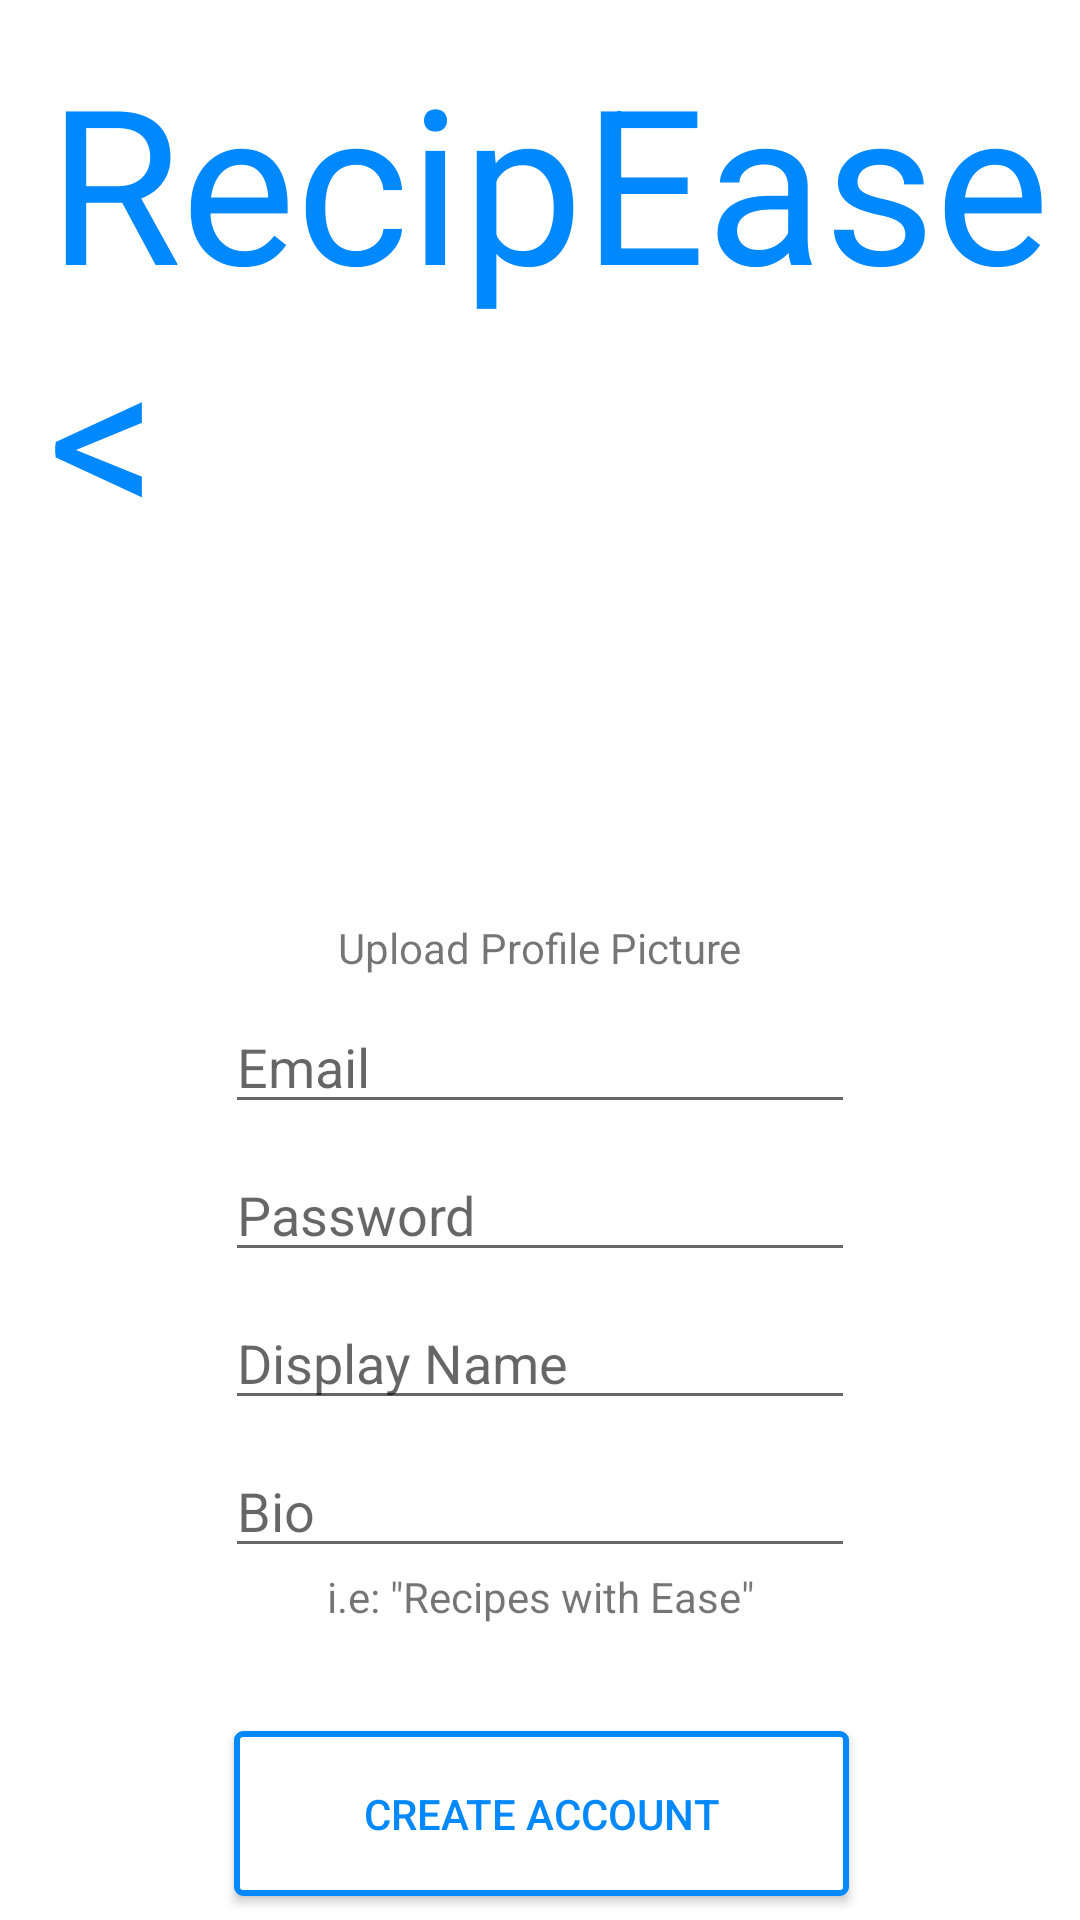

Android layout source for this screen:
<!-- AndroidManifest.xml: application theme AppTheme -->
<!-- res/layout/content_register.xml -->
<?xml version="1.0" encoding="utf-8"?>
<android.support.constraint.ConstraintLayout xmlns:android="http://schemas.android.com/apk/res/android"
    xmlns:app="http://schemas.android.com/apk/res-auto"
    xmlns:tools="http://schemas.android.com/tools"
    android:layout_width="match_parent"
    android:layout_height="match_parent"
    android:background="#fff"
    app:layout_behavior="@string/appbar_scrolling_view_behavior"
    tools:context="com.recipease.project.RegisterActivity"
    tools:layout_editor_absoluteY="81dp"
    tools:showIn="@layout/activity_register">


    <TextView
        android:id="@+id/logoText"
        android:layout_width="wrap_content"
        android:layout_height="wrap_content"
        android:layout_marginStart="16dp"
        android:layout_marginTop="12dp"
        android:text="@string/textLogo"
        android:textColor="@color/colorAccent"
        android:textSize="72sp"
        app:layout_constraintStart_toStartOf="parent"
        app:layout_constraintTop_toTopOf="parent" />


    <ImageView
        android:id="@+id/ivProfilePicture"
        android:layout_width="117dp"
        android:layout_height="106dp"
        android:layout_marginEnd="8dp"
        android:layout_marginStart="8dp"
        android:layout_marginTop="8dp"
        app:layout_constraintEnd_toEndOf="parent"
        app:layout_constraintStart_toStartOf="parent"
        app:layout_constraintTop_toBottomOf="@+id/logoText"
        app:srcCompat="@drawable/common_google_signin_btn_icon_dark_normal"
        android:onClick="selectProfilePicture" />


    <TextView
        android:id="@+id/textView2"
        android:layout_width="wrap_content"
        android:layout_height="wrap_content"
        android:layout_marginEnd="8dp"
        android:layout_marginStart="8dp"
        android:text="Upload Profile Picture"
        app:layout_constraintEnd_toEndOf="parent"
        app:layout_constraintStart_toStartOf="parent"
        app:layout_constraintTop_toBottomOf="@+id/ivProfilePicture" />

    <EditText
        android:id="@+id/etEmail"
        android:layout_width="wrap_content"
        android:layout_height="wrap_content"
        android:layout_marginEnd="8dp"
        android:layout_marginStart="8dp"
        android:layout_marginTop="8dp"
        android:ems="10"
        android:hint="Email"
        android:inputType="textPersonName"
        app:layout_constraintEnd_toEndOf="parent"
        app:layout_constraintStart_toStartOf="parent"
        app:layout_constraintTop_toBottomOf="@+id/textView2" />

    <EditText
        android:id="@+id/etPassword"
        android:layout_width="wrap_content"
        android:layout_height="wrap_content"
        android:layout_marginEnd="8dp"
        android:layout_marginStart="8dp"
        android:layout_marginTop="8dp"
        android:ems="10"
        android:hint="Password"
        android:inputType="textPersonName"
        app:layout_constraintEnd_toEndOf="parent"
        app:layout_constraintStart_toStartOf="parent"
        app:layout_constraintTop_toBottomOf="@+id/etEmail" />

    <EditText
        android:id="@+id/etDisplayName"
        android:layout_width="wrap_content"
        android:layout_height="wrap_content"
        android:layout_marginEnd="8dp"
        android:layout_marginStart="8dp"
        android:layout_marginTop="8dp"
        android:ems="10"
        android:hint="Display Name"
        android:inputType="textPersonName"
        app:layout_constraintEnd_toEndOf="parent"
        app:layout_constraintStart_toStartOf="parent"
        app:layout_constraintTop_toBottomOf="@+id/etPassword" />

    <EditText
        android:id="@+id/etBio"
        android:layout_width="wrap_content"
        android:layout_height="wrap_content"
        android:layout_marginEnd="8dp"
        android:layout_marginStart="8dp"
        android:layout_marginTop="8dp"
        android:ems="10"
        android:hint="Bio"
        android:inputType="textPersonName"
        app:layout_constraintEnd_toEndOf="parent"
        app:layout_constraintStart_toStartOf="parent"
        app:layout_constraintTop_toBottomOf="@+id/etDisplayName" />

    <TextView
        android:id="@+id/textView4"
        android:layout_width="wrap_content"
        android:layout_height="wrap_content"
        android:layout_marginEnd="8dp"
        android:layout_marginStart="8dp"
        android:text='i.e: "Recipes with Ease"'
        app:layout_constraintEnd_toEndOf="parent"
        app:layout_constraintStart_toStartOf="parent"
        app:layout_constraintTop_toBottomOf="@+id/etBio" />

    <Button
        android:id="@+id/create"
        android:layout_width="205dp"
        android:layout_height="55dp"
        android:layout_marginBottom="8dp"
        android:layout_marginEnd="8dp"
        android:layout_marginStart="8dp"
        android:layout_marginTop="8dp"
        android:background="@drawable/round_shape_btn"
        android:textColor="#08f"
        android:onClick="registerUser"
        android:padding="10sp"
        android:text="Create Account"
        app:layout_constraintBottom_toBottomOf="parent"
        app:layout_constraintEnd_toEndOf="parent"
        app:layout_constraintHorizontal_bias="0.503"
        app:layout_constraintStart_toStartOf="parent"
        app:layout_constraintTop_toBottomOf="@+id/textView4"
        app:layout_constraintVertical_bias="1.0" />


</android.support.constraint.ConstraintLayout>
<!-- res/layout/activity_register.xml (included above) -->
<?xml version="1.0" encoding="utf-8"?>
<android.support.design.widget.CoordinatorLayout xmlns:android="http://schemas.android.com/apk/res/android"
    xmlns:app="http://schemas.android.com/apk/res-auto"
    xmlns:tools="http://schemas.android.com/tools"
    android:layout_width="match_parent"
    android:layout_height="match_parent"
    tools:context="com.recipease.project.RegisterActivity">

    <include layout="@layout/content_register" />

</android.support.design.widget.CoordinatorLayout>
<!-- resources referenced by this layout -->
<resources>
  <color name="colorAccent">#0088ff</color>
  <!-- drawable round_shape_btn (drawable) -->
  <?xml version="1.0" encoding="utf-8"?>
  <shape xmlns:android="http://schemas.android.com/apk/res/android" android:shape="rectangle" android:padding="10dp">
      <solid android:color="#fff"/> 
      <corners
          android:radius="2sp"/>
      <stroke android:width="2sp" android:color="#08f" />
  </shape>
  <string name="textLogo">RecipEase&lt;</string>
  <style name="AppTheme" parent="Theme.AppCompat.Light.DarkActionBar">
          
          <item name="colorPrimary">@color/colorPrimary</item>
          <item name="colorPrimaryDark">@color/colorPrimaryDark</item>
          <item name="colorAccent">@color/colorAccent</item>
          <item name="colorControlActivated">@color/colorPrimary</item>
  
      </style>
  <color name="colorPrimary">#f5731b</color>
  <color name="colorPrimaryDark">#63391f</color>
</resources>
